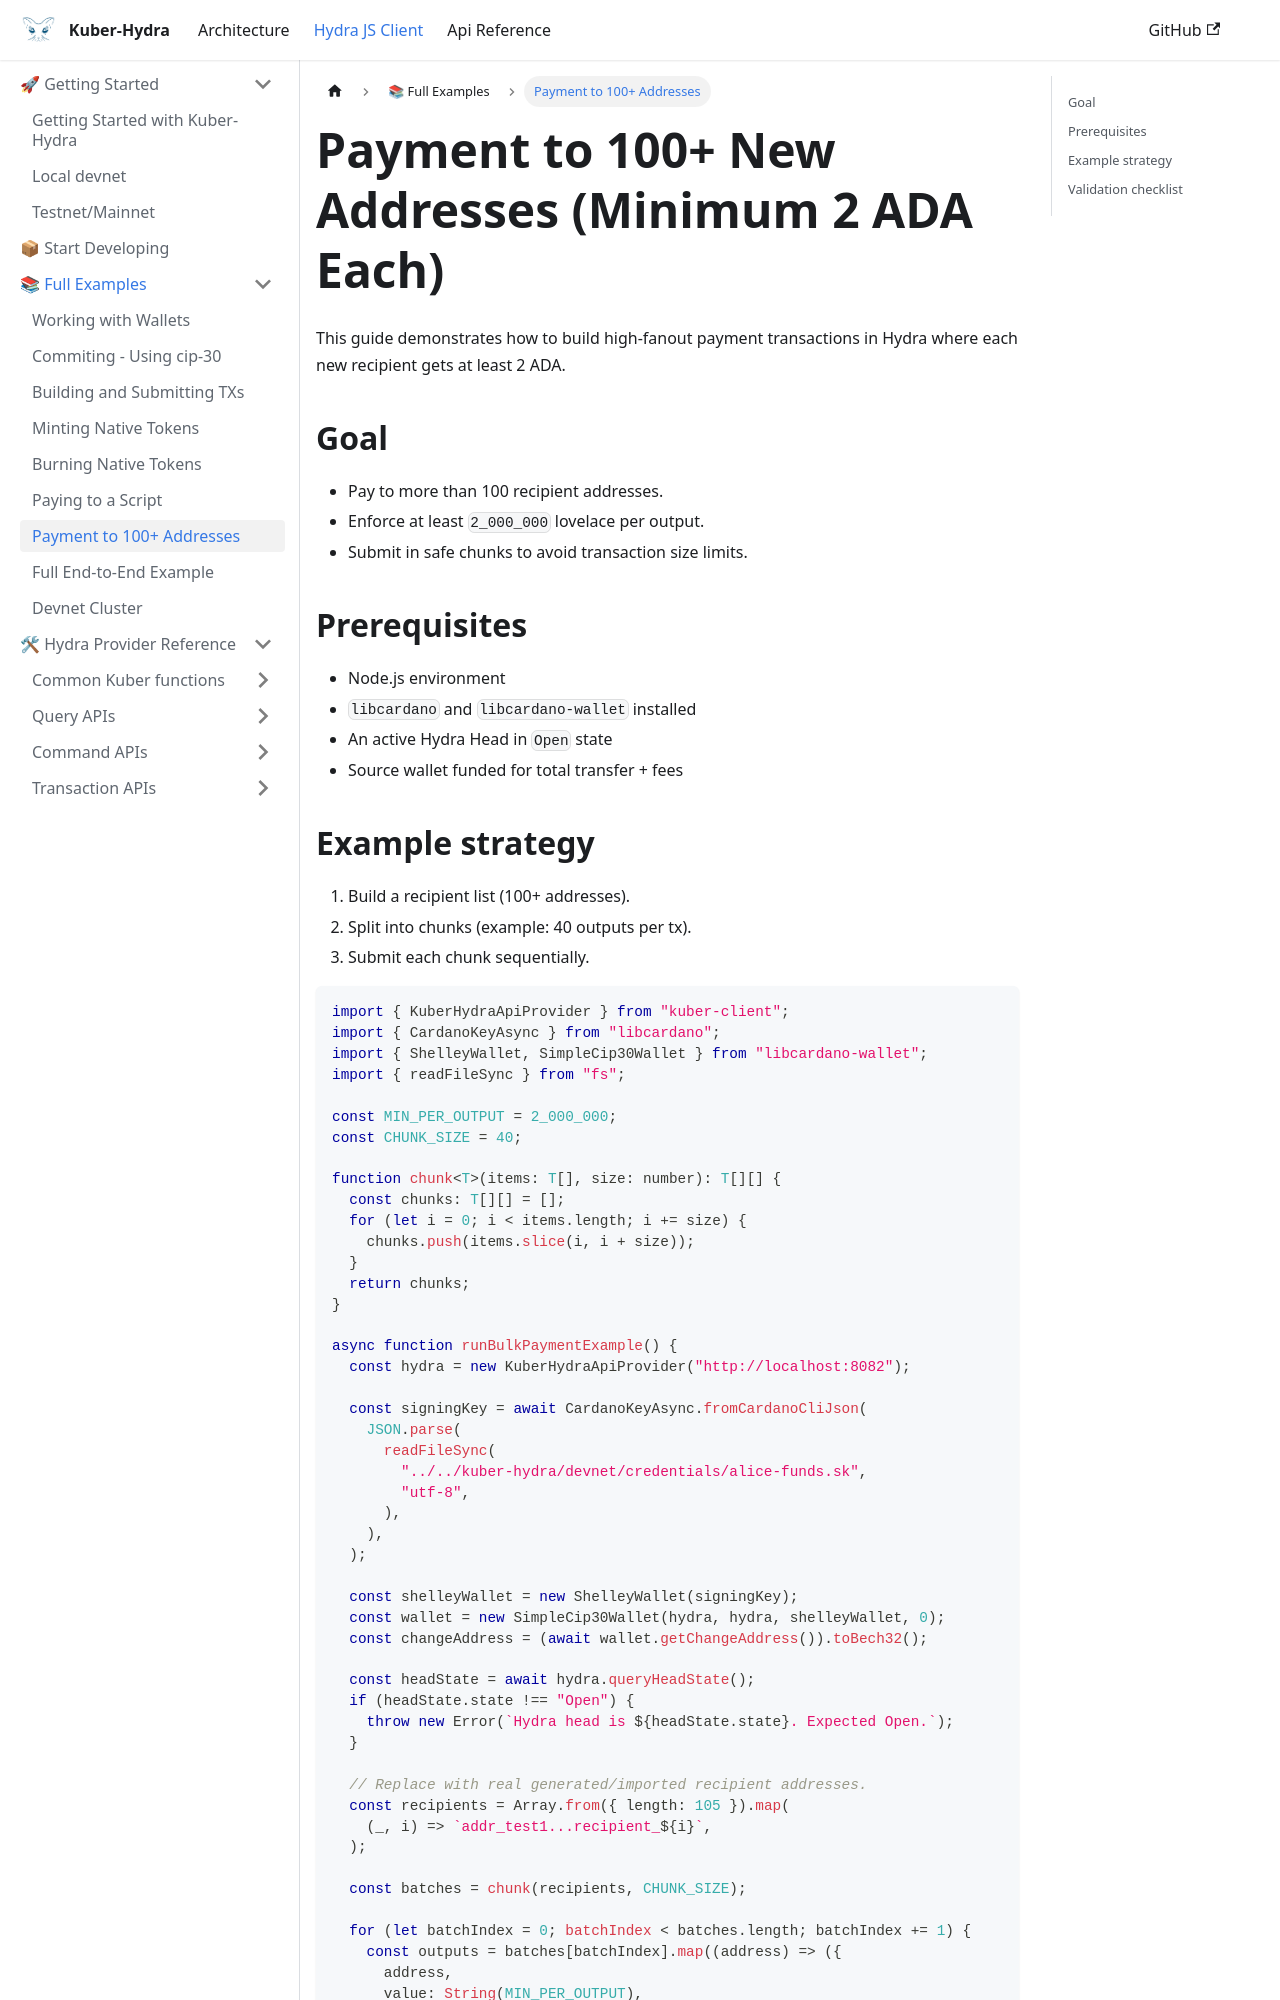

repository: dQuadrant/kuber · page: hydra_docusaurus/docs/hydra-js-client/examples/payment-to-100-addresses/index.html · generator: docusaurus

---
sidebar_position: 9
sidebar_label: Payment to 100+ Addresses
---

# Payment to 100+ New Addresses (Minimum 2 ADA Each)

This guide demonstrates how to build high-fanout payment transactions in Hydra where each new recipient gets at least 2 ADA.

## Goal

- Pay to more than 100 recipient addresses.
- Enforce at least `2_000_000` lovelace per output.
- Submit in safe chunks to avoid transaction size limits.

## Prerequisites

- Node.js environment
- `libcardano` and `libcardano-wallet` installed
- An active Hydra Head in `Open` state
- Source wallet funded for total transfer + fees
